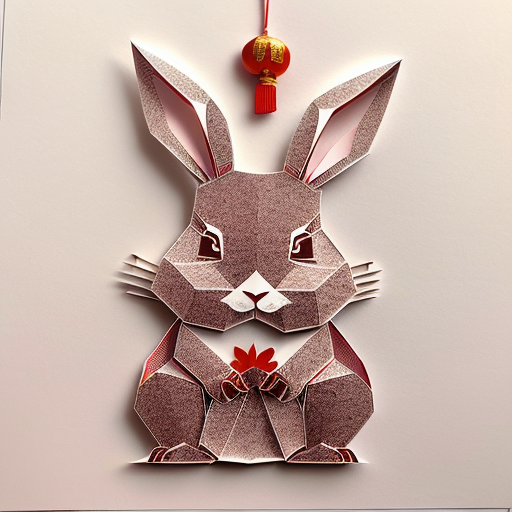
Generation parameters embedded in this image by AUTOMATIC1111 Stable Diffusion web UI or a fork of it (Forge, ...) (PNG 'parameters' text chunk):
(((masterpiece))), best quality,
((Chinese paper-cut art of cute rabbit making a bow)), ((Chinese paper-cut)), ((complicated paper-cut with many paper layers)), ((every paper layer with shadows)), (round red background paper), single color on each paper layer, front light, (detailed accurate rabbit face), chinese coin as small pendant on background
Negative prompt: ((blurry)), watermark, signature, text, weird face
Steps: 32, Sampler: Euler a, CFG scale: 9.5, Seed: 2860126860, Size: 512x512, Model hash: 10a699c0f3, Model: deliberate_v11